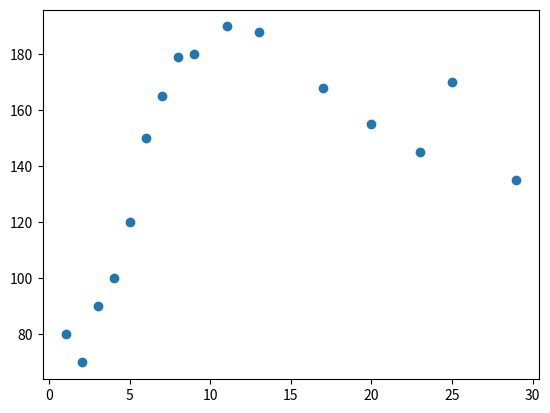

The matplotlib source for this figure:
import numpy as np
import matplotlib.pyplot as plt

usia = np.array([1,2,3,4,5,6,7,8,9,11,13,17,20,23,25,29])
tinggi = np.array([80, 70, 90, 100, 120, 150, 165, 179, 180, 190, 188, 168, 155, 145, 170, 135])

plt.scatter(usia, tinggi)
plt.show()




